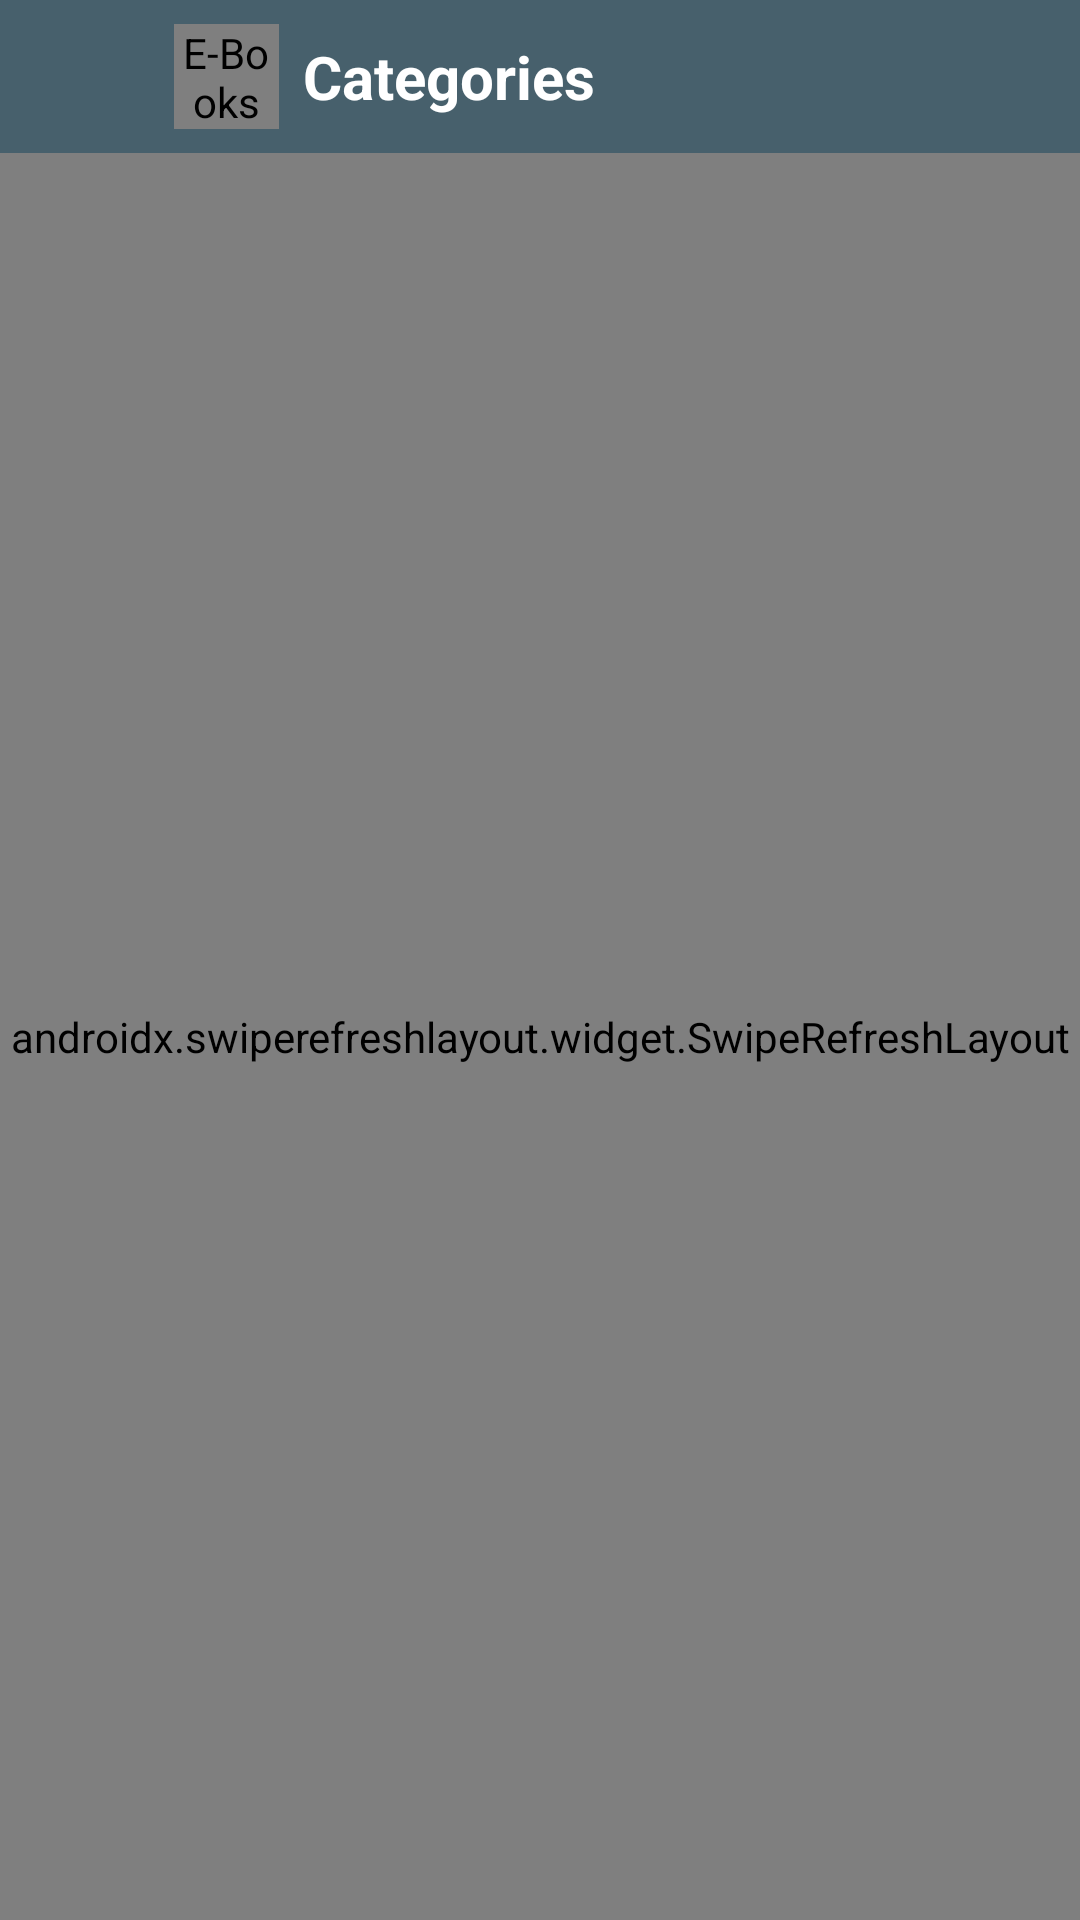

Write the Android layout XML for this screen, with the resource values it uses.
<!-- AndroidManifest.xml: activity theme AppTheme.NoActionBar -->
<!-- res/layout/activity_category_wise_books.xml -->
<?xml version="1.0" encoding="utf-8"?>
<RelativeLayout xmlns:android="http://schemas.android.com/apk/res/android"
    xmlns:app="http://schemas.android.com/apk/res-auto"
    xmlns:tools="http://schemas.android.com/tools"
    android:layout_width="match_parent"
    android:layout_height="match_parent"
    tools:context=".activities.CategoryWiseBooksActivity">


    <RelativeLayout
        android:layout_width="match_parent"
        android:layout_height="match_parent"
        android:layout_above="@id/banner_container">

        <RelativeLayout
            android:id="@+id/RLTopLayout"
            android:layout_width="match_parent"
            android:layout_height="wrap_content"
            android:background="@color/colorPrimary"
            android:visibility="visible">

            <LinearLayout
                android:layout_width="match_parent"
                android:layout_height="wrap_content"
                android:id="@+id/RLTop"
                android:orientation="horizontal">

                <ImageView
                    android:id="@+id/imBack"
                    android:layout_width="50dp"
                    android:layout_height="50dp"
                    android:layout_centerVertical="true"
                    android:layout_margin="0dp"
                    android:padding="5dp"
                    android:src="@drawable/go_back" />

                <de.hdodenhof.circleimageview.CircleImageView
                    android:id="@+id/category_img"
                    android:layout_width="@dimen/margin_35dp"
                    android:layout_height="@dimen/margin_35dp"
                    android:layout_margin="@dimen/margin_8dp"
                    android:contentDescription="@string/app_name"
                    app:civ_border_color="@color/white"
                    app:civ_border_width="1dp"
                    tools:src="@drawable/bottom_corners_blue" />
                <TextView
                    android:id="@+id/TVTitle"
                    android:layout_width="wrap_content"
                    android:layout_height="wrap_content"
                    android:text="Categories"
                    android:textColor="@color/white"
                    android:textSize="20sp"
                    android:textStyle="bold"
                    android:layout_gravity="center"/>
            </LinearLayout>

        </RelativeLayout>

<RelativeLayout
    android:layout_width="match_parent"
    android:layout_height="wrap_content"
    android:layout_below="@+id/RLTopLayout"
    >


        <androidx.swiperefreshlayout.widget.SwipeRefreshLayout
            android:id="@+id/swipeRefreshLayout"
            android:layout_width="match_parent"
            android:layout_height="match_parent"
            android:background="@color/bg">
            <androidx.recyclerview.widget.RecyclerView
                android:id="@+id/rvCategory_books"
                android:layout_width="match_parent"
                android:layout_height="wrap_content"
                android:nestedScrollingEnabled="false"
                tools:targetApi="lollipop"
                android:layout_above="@id/banner_container"
                android:background="@color/bg"/>

        </androidx.swiperefreshlayout.widget.SwipeRefreshLayout>

</RelativeLayout>



        <LinearLayout
            android:id="@+id/RLnodata"
            android:layout_width="wrap_content"
            android:layout_height="wrap_content"
            android:layout_centerInParent="true"
            android:orientation="vertical"
            android:visibility="gone">
            <ImageView
                android:id="@+id/nodata_img"
                android:layout_width="wrap_content"
                android:layout_height="wrap_content"
                android:src="@drawable/ic_nodata"
                android:contentDescription="@string/app_name"
                android:layout_margin="10dp"
                android:layout_gravity="center_horizontal"/>

            <TextView
                android:id="@+id/nodata_txt"
                android:layout_width="wrap_content"
                android:layout_height="wrap_content"
                android:text="@string/no_data"
                android:layout_marginTop="5dp"
                android:textSize="25sp"
                android:textColor="@color/colorPrimaryDark"
                android:gravity="center"
                android:layout_gravity="center_horizontal"
                />
        </LinearLayout>
    </RelativeLayout>

    <LinearLayout
        android:id="@+id/banner_container"
        android:layout_width="match_parent"
        android:layout_height="wrap_content"
        android:layout_alignParentBottom="true"
        android:orientation="vertical"
        app:layout_constraintBottom_toBottomOf="parent"
        />



</RelativeLayout>
<!-- resources referenced by this layout -->
<resources>
  <color name="bg">#001624</color>
  <color name="colorPrimary">#47606C</color>
  <color name="colorPrimaryDark">#77818A</color>
  <color name="white">#FFFFFF</color>
  <dimen name="margin_35dp">35dp</dimen>
  <dimen name="margin_8dp">8dp</dimen>
  <!-- drawable bottom_corners_blue (drawable) -->
  <?xml version="1.0" encoding="utf-8"?>
  <shape xmlns:android="http://schemas.android.com/apk/res/android"
      android:shape="rectangle">
  
      <solid android:color="@color/colorPrimaryDark" />
  
      <corners
          android:radius="10dp"/>
  
  </shape>
  <!-- drawable ic_nodata (drawable) -->
  <vector android:height="76dp" android:tint="@color/colorPrimaryDark"
      android:viewportHeight="24" android:viewportWidth="24"
      android:width="76dp" xmlns:android="http://schemas.android.com/apk/res/android">
      <path android:fillColor="@color/colorPrimaryDark" android:pathData="M15.5,9.5m-1.5,0a1.5,1.5 0,1 1,3 0a1.5,1.5 0,1 1,-3 0"/>
      <path android:fillColor="@color/colorPrimaryDark" android:pathData="M8.5,9.5m-1.5,0a1.5,1.5 0,1 1,3 0a1.5,1.5 0,1 1,-3 0"/>
      <path android:fillColor="@color/colorPrimaryDark" android:pathData="M11.99,2C6.47,2 2,6.48 2,12s4.47,10 9.99,10C17.52,22 22,17.52 22,12S17.52,2 11.99,2zM12,20c-4.42,0 -8,-3.58 -8,-8s3.58,-8 8,-8 8,3.58 8,8 -3.58,8 -8,8zM12,14c-2.33,0 -4.32,1.45 -5.12,3.5h1.67c0.69,-1.19 1.97,-2 3.45,-2s2.75,0.81 3.45,2h1.67c-0.8,-2.05 -2.79,-3.5 -5.12,-3.5z"/>
  </vector>
  <string name="app_name">E-Books For Students</string>
  <string name="no_data">No Data</string>
  <style name="AppTheme.NoActionBar">
          <item name="windowActionBar">false</item>
          <item name="windowNoTitle">true</item>
  
  
  
      </style>
</resources>
